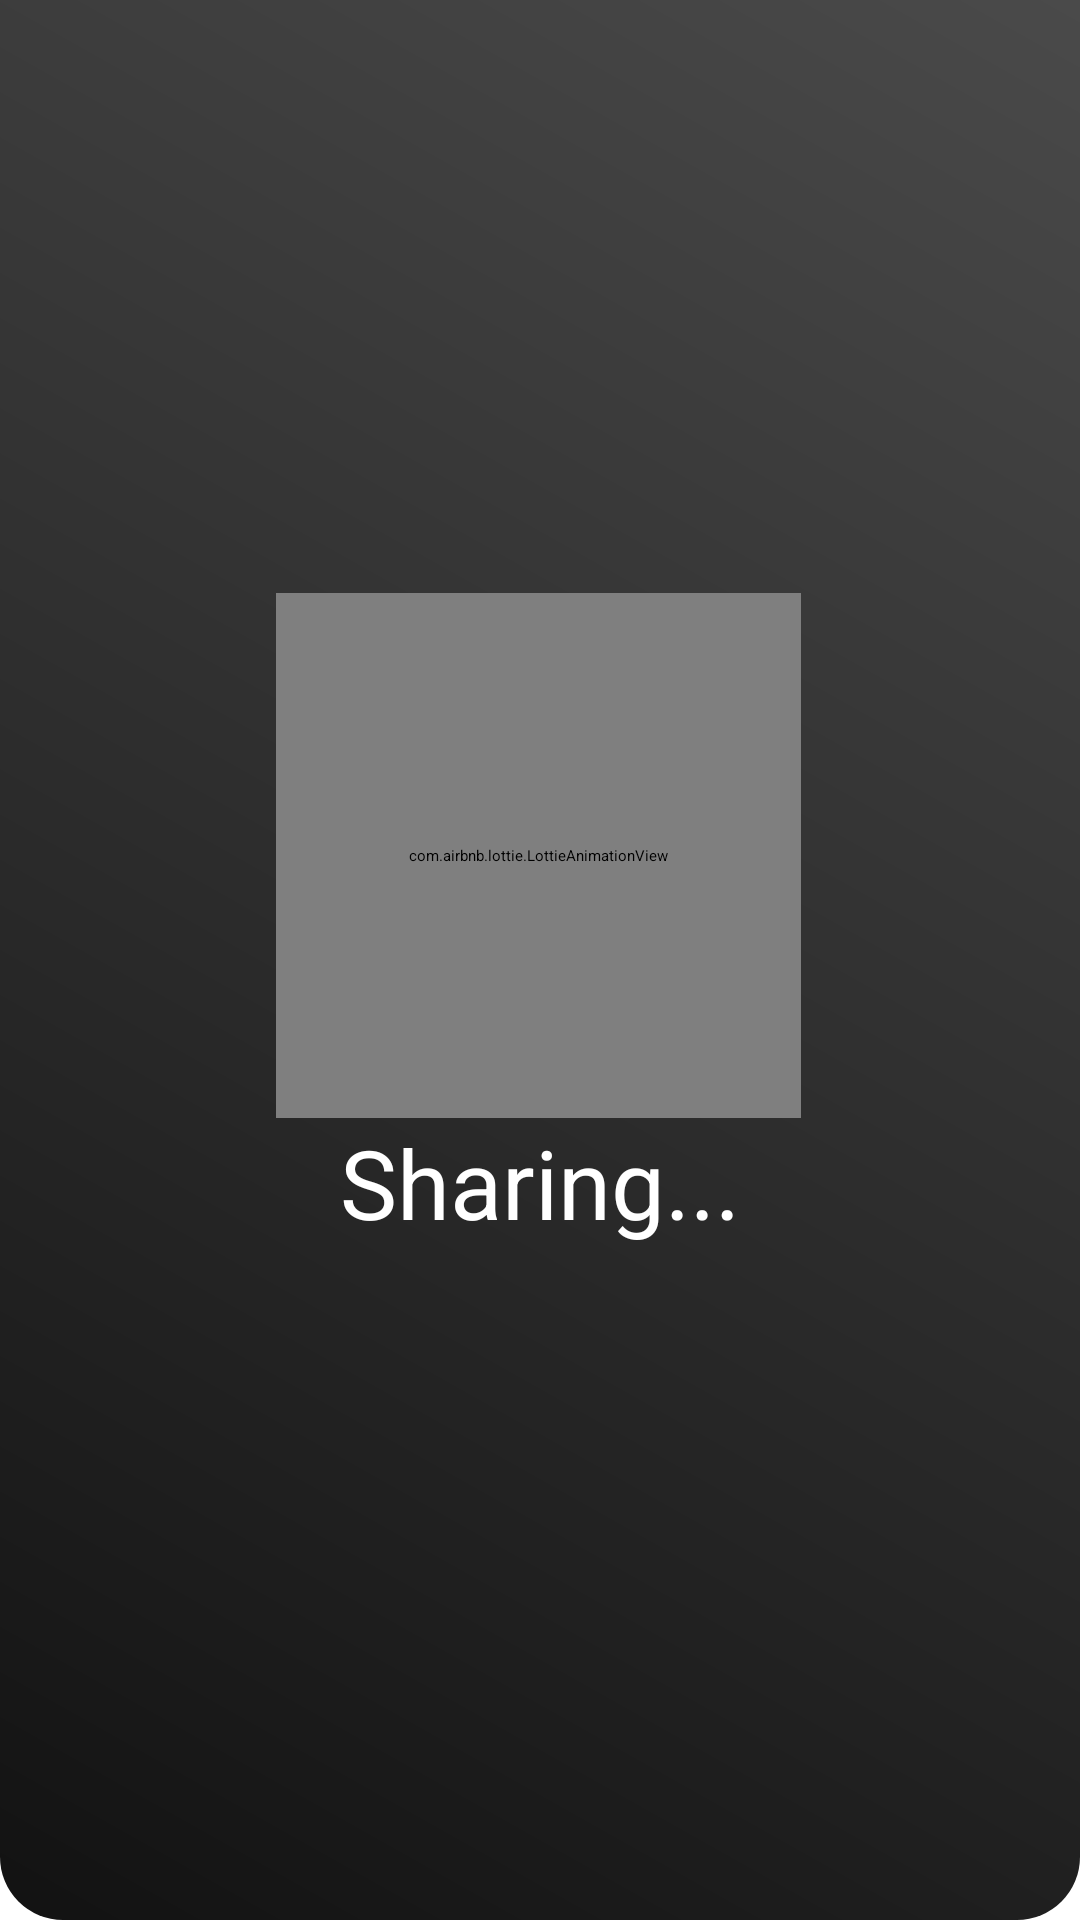

The Android layout XML behind this screen, and the referenced resources:
<!-- AndroidManifest.xml: application theme Theme1 -->
<!-- res/layout/activity_sharing.xml -->
<?xml version="1.0" encoding="utf-8"?>
<androidx.constraintlayout.widget.ConstraintLayout xmlns:android="http://schemas.android.com/apk/res/android"
    xmlns:app="http://schemas.android.com/apk/res-auto"
    xmlns:tools="http://schemas.android.com/tools"
    android:layout_width="match_parent"
    android:layout_height="match_parent"
    android:background="@drawable/bgblack"
    tools:context=".SharingActivity">

    <com.airbnb.lottie.LottieAnimationView
        android:id="@+id/animfinal"
        android:layout_width="175dp"
        android:layout_height="175dp"
        app:layout_constraintBottom_toBottomOf="parent"
        app:layout_constraintEnd_toEndOf="parent"
        app:layout_constraintHorizontal_bias="0.497"
        app:layout_constraintStart_toStartOf="parent"
        app:layout_constraintTop_toTopOf="parent"
        app:layout_constraintVertical_bias="0.425"
        app:lottie_autoPlay="true"
        app:lottie_loop="true"
        app:lottie_rawRes="@raw/nfc" />

    <TextView
        android:id="@+id/tv"
        android:layout_width="match_parent"
        android:layout_height="wrap_content"
        android:text="Sharing..."
        android:textAlignment="center"
        android:textColor="#FFFFFF"
        android:textSize="32sp"
        app:layout_constraintEnd_toEndOf="parent"
        app:layout_constraintStart_toStartOf="parent"
        app:layout_constraintTop_toBottomOf="@+id/animfinal" />

</androidx.constraintlayout.widget.ConstraintLayout>
<!-- resources referenced by this layout -->
<resources>
  <!-- drawable bgblack (drawable) -->
  <?xml version="1.0" encoding="utf-8"?>
  <shape xmlns:android="http://schemas.android.com/apk/res/android"
      android:shape="rectangle">
  
      <corners
          android:bottomLeftRadius="21dp"
          android:bottomRightRadius="21dp" />
  
      <gradient
          android:angle="45"
          android:endColor="#4A4A4A"
          android:startColor="#121212"
          android:type="linear" />
  
  </shape>
  <style name="Theme1" parent="Theme.Neumorph.NoActionBar">
          
          <item name="colorPrimary">@color/colorPrimary</item>
          <item name="colorPrimaryDark">@color/colorPrimaryDark</item>
          <item name="colorAccent">@color/colorAccent</item>
          <item name="android:windowContentTransitions">true</item>
      </style>
  <color name="colorPrimary">#FF7597</color>
  <color name="colorPrimaryDark">#121212</color>
  <color name="colorAccent">#FF0266</color>
</resources>
